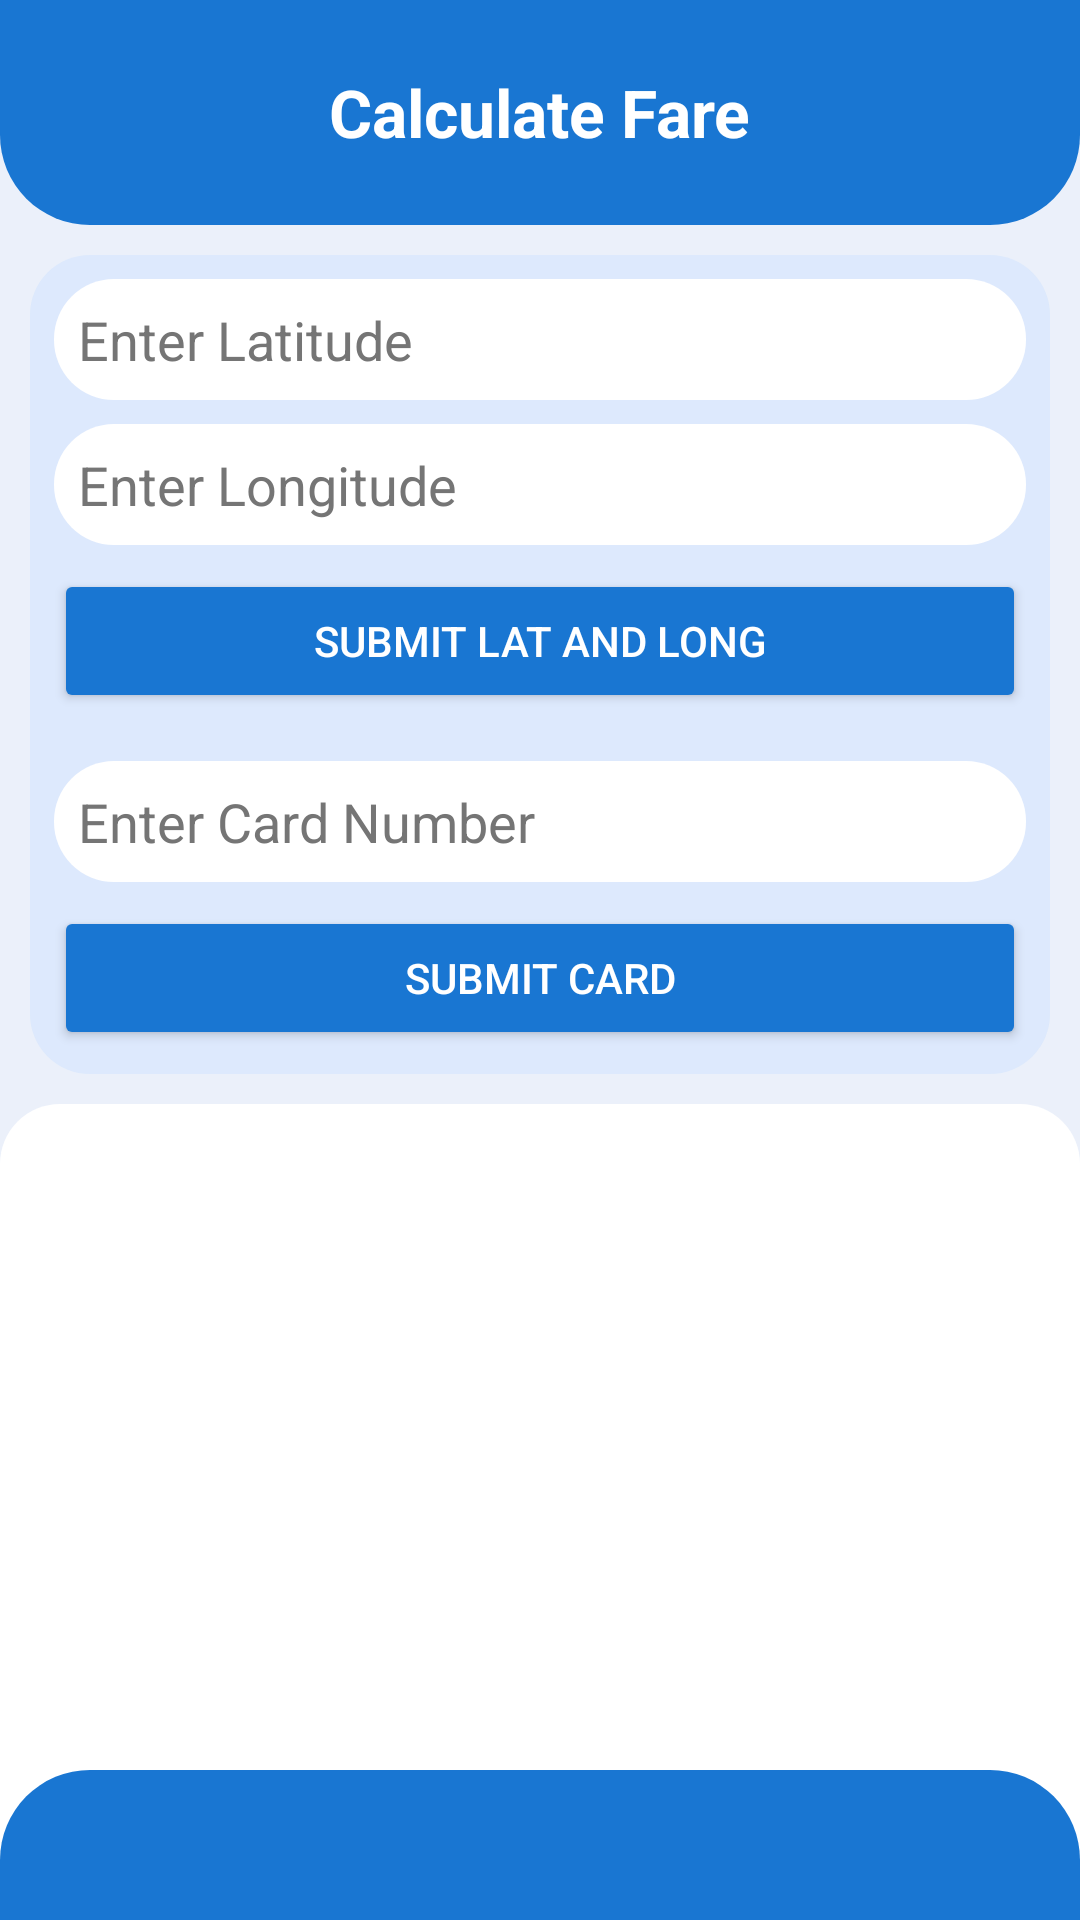

Android layout source for this screen:
<!-- AndroidManifest.xml: application theme Theme.Bahon -->
<!-- res/layout/activity_calculate_fare.xml -->
<FrameLayout xmlns:android="http://schemas.android.com/apk/res/android"
    android:id="@+id/main"
    xmlns:app="http://schemas.android.com/apk/res-auto"
    xmlns:tools="http://schemas.android.com/tools"
    android:layout_width="match_parent"
    android:layout_height="match_parent"
    android:background="@color/light_grey2"
    tools:context=".CalculateFare">




    <LinearLayout
        android:layout_width="match_parent"
        android:layout_height="match_parent"
        android:orientation="vertical">




        
        <RelativeLayout
            android:id="@+id/top_semi_circle"
            android:layout_width="match_parent"
            android:layout_height="75dp"
            android:background="@drawable/semicircle_shape_home"
            android:paddingHorizontal="16dp">




            <ImageView
                android:id="@+id/back_arrow_sign"
                android:layout_width="40dp"
                android:layout_height="40dp"
                android:layout_alignParentStart="true"
                android:layout_centerVertical="true"
                android:src="@drawable/baseline_keyboard_arrow_left_24"
                app:tint="@color/white" />




            <TextView
                android:id="@+id/Recharge_title"
                android:layout_width="wrap_content"
                android:layout_height="wrap_content"
                android:layout_centerInParent="true"
                android:text="Calculate Fare"
                android:textSize="22sp"
                android:textColor="@color/white"
                android:textStyle="bold" />
        </RelativeLayout>




        
        <LinearLayout
            android:id="@+id/input_container"
            android:layout_width="match_parent"
            android:layout_height="wrap_content"
            android:layout_margin="10dp"
            android:background="@drawable/rounded_box_home"
            android:orientation="vertical"
            android:padding="8dp">

            
            <EditText
                android:id="@+id/latitude_input"
                android:layout_width="match_parent"
                android:layout_height="wrap_content"
                android:textColor="@color/black"
                android:textColorHint="@color/grey"
                android:hint="Enter Latitude"
                android:inputType="numberDecimal"
                android:padding="8dp"
                android:background="@drawable/rounded_box" />

            
            <EditText
                android:id="@+id/longitude_input"
                android:layout_width="match_parent"
                android:layout_height="wrap_content"
                android:hint="Enter Longitude"
                android:textColorHint="@color/grey"
                android:textColor="@color/black"
                android:inputType="numberDecimal"
                android:padding="8dp"
                android:background="@drawable/rounded_box"
                android:layout_marginTop="8dp" />

            
            <Button
                android:id="@+id/submit_lat_long"
                android:layout_width="match_parent"
                android:layout_height="wrap_content"
                android:text="Submit Lat and Long"
                android:textColor="@color/white"
                android:layout_marginTop="8dp"
                android:backgroundTint="@color/blue" />

            
            <EditText
                android:id="@+id/card_number_input"
                android:layout_width="match_parent"
                android:layout_height="wrap_content"
                android:textColor="@color/black"
                android:hint="Enter Card Number"
                android:textColorHint="@color/grey"
                android:inputType="number"
                android:padding="8dp"
                android:background="@drawable/rounded_box"
                android:layout_marginTop="16dp" />

            
            <Button
                android:id="@+id/submit_card"
                android:layout_width="match_parent"
                android:layout_height="wrap_content"
                android:text="Submit Card"
                android:textColor="@color/white"
                android:layout_marginTop="8dp"
                android:backgroundTint="@color/blue" />

        </LinearLayout>





        
            <LinearLayout
                android:id="@+id/cmap_card"
                android:layout_width="match_parent"
                android:layout_height="570dp"
                android:layout_marginTop="0dp"
                android:background="@drawable/rounded_box"
                android:orientation="vertical"
                android:padding="8dp">

            </LinearLayout>
        </LinearLayout>

    
    <View
        android:id="@+id/bottom_rectangle"
        android:layout_width="match_parent"
        android:layout_height="50dp"
        android:layout_gravity="bottom"
        android:background="@drawable/bottom_half_rectangle_factivity" />
</FrameLayout>
<!-- resources referenced by this layout -->
<resources>
  <color name="black">#FF000000</color>
  <color name="blue">#1976D2</color>
  <color name="grey">#757575</color>
  <color name="light_grey2">#EBF0FA</color>
  <color name="white">#FFFFFFFF</color>
  <!-- drawable bottom_half_rectangle_factivity (drawable) -->
  <shape xmlns:android="http://schemas.android.com/apk/res/android">
      <solid android:color="@color/blue" />
      <corners android:topLeftRadius="30dp" android:topRightRadius="30dp" />
  </shape>
  <!-- drawable rounded_box (drawable) -->
  <shape xmlns:android="http://schemas.android.com/apk/res/android">
      <solid android:color="@color/white" />
      <corners android:radius="20dp" />
      <padding android:left="12dp" android:top="12dp" android:right="12dp" android:bottom="12dp" />
      <elevation android:height="4dp"/>
  </shape>
  <!-- drawable rounded_box_home (drawable) -->
  <shape xmlns:android="http://schemas.android.com/apk/res/android">
      <solid android:color="#74CBE0FF" />
      <corners android:radius="20dp" />
      <padding android:left="12dp" android:top="12dp" android:right="12dp" android:bottom="12dp" />
      <elevation android:height="4dp"/>
  </shape>
  <!-- drawable semicircle_shape_home (drawable) -->
  <shape xmlns:android="http://schemas.android.com/apk/res/android">
      <solid android:color="@color/blue" />
      <corners android:bottomLeftRadius="30dp" android:bottomRightRadius="30dp" />
  </shape>
  <style name="Theme.Bahon" parent="Base.Theme.Bahon" />
  <style name="Base.Theme.Bahon" parent="Theme.Material3.DayNight.NoActionBar">
          
          
      </style>
</resources>
